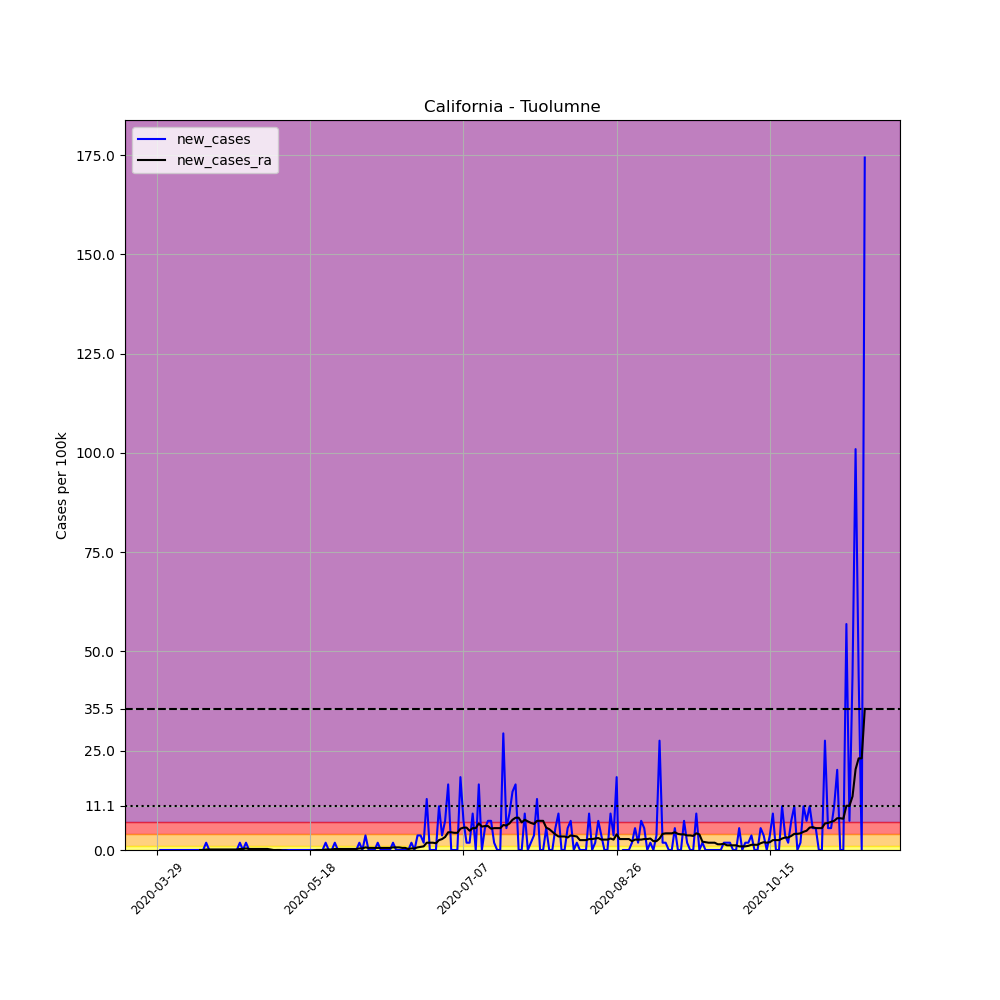

The data file committed next to this chart (first rows):
, date, county, state, fips, cases, deaths, COUNTY, STNAME, CTYNAME, POPESTIMATE2019, per_100k, new_cases, new_cases_ra
449372, 2020-03-29, Tuolumne, California, 6109, 1, 0, 109, California, Tuolumne, 54478, 1.836, , 
449373, 2020-03-30, Tuolumne, California, 6109, 1, 0, 109, California, Tuolumne, 54478, 1.836, 0.0, 
449374, 2020-03-31, Tuolumne, California, 6109, 1, 0, 109, California, Tuolumne, 54478, 1.836, 0.0, 
449375, 2020-04-01, Tuolumne, California, 6109, 1, 0, 109, California, Tuolumne, 54478, 1.836, 0.0, 
449376, 2020-04-02, Tuolumne, California, 6109, 1, 0, 109, California, Tuolumne, 54478, 1.836, 0.0, 
449377, 2020-04-03, Tuolumne, California, 6109, 1, 0, 109, California, Tuolumne, 54478, 1.836, 0.0, 
449378, 2020-04-04, Tuolumne, California, 6109, 1, 0, 109, California, Tuolumne, 54478, 1.836, 0.0, 
449379, 2020-04-05, Tuolumne, California, 6109, 1, 0, 109, California, Tuolumne, 54478, 1.836, 0.0, 
449380, 2020-04-06, Tuolumne, California, 6109, 1, 0, 109, California, Tuolumne, 54478, 1.836, 0.0, 
449381, 2020-04-07, Tuolumne, California, 6109, 1, 0, 109, California, Tuolumne, 54478, 1.836, 0.0, 
449382, 2020-04-08, Tuolumne, California, 6109, 1, 0, 109, California, Tuolumne, 54478, 1.836, 0.0, 
449383, 2020-04-09, Tuolumne, California, 6109, 1, 0, 109, California, Tuolumne, 54478, 1.836, 0.0, 
449384, 2020-04-10, Tuolumne, California, 6109, 1, 0, 109, California, Tuolumne, 54478, 1.836, 0.0, 
449385, 2020-04-11, Tuolumne, California, 6109, 1, 0, 109, California, Tuolumne, 54478, 1.836, 0.0, 
449386, 2020-04-12, Tuolumne, California, 6109, 1, 0, 109, California, Tuolumne, 54478, 1.836, 0.0, 0.0
449387, 2020-04-13, Tuolumne, California, 6109, 1, 0, 109, California, Tuolumne, 54478, 1.836, 0.0, 0.0
449388, 2020-04-14, Tuolumne, California, 6109, 2, 0, 109, California, Tuolumne, 54478, 3.671, 1.836, 0.1311
449389, 2020-04-15, Tuolumne, California, 6109, 2, 0, 109, California, Tuolumne, 54478, 3.671, 0.0, 0.1311
449390, 2020-04-16, Tuolumne, California, 6109, 2, 0, 109, California, Tuolumne, 54478, 3.671, 0.0, 0.1311
449391, 2020-04-17, Tuolumne, California, 6109, 2, 0, 109, California, Tuolumne, 54478, 3.671, 0.0, 0.1311
449392, 2020-04-18, Tuolumne, California, 6109, 2, 0, 109, California, Tuolumne, 54478, 3.671, 0.0, 0.1311
449393, 2020-04-19, Tuolumne, California, 6109, 2, 0, 109, California, Tuolumne, 54478, 3.671, 0.0, 0.1311
449394, 2020-04-20, Tuolumne, California, 6109, 2, 0, 109, California, Tuolumne, 54478, 3.671, 0.0, 0.1311
449395, 2020-04-21, Tuolumne, California, 6109, 2, 0, 109, California, Tuolumne, 54478, 3.671, 0.0, 0.1311
449396, 2020-04-22, Tuolumne, California, 6109, 2, 0, 109, California, Tuolumne, 54478, 3.671, 0.0, 0.1311
449397, 2020-04-23, Tuolumne, California, 6109, 2, 0, 109, California, Tuolumne, 54478, 3.671, 0.0, 0.1311
449398, 2020-04-24, Tuolumne, California, 6109, 2, 0, 109, California, Tuolumne, 54478, 3.671, 0.0, 0.1311
449399, 2020-04-25, Tuolumne, California, 6109, 3, 0, 109, California, Tuolumne, 54478, 5.507, 1.836, 0.2622
449400, 2020-04-26, Tuolumne, California, 6109, 3, 0, 109, California, Tuolumne, 54478, 5.507, 0.0, 0.2622
449401, 2020-04-27, Tuolumne, California, 6109, 4, 0, 109, California, Tuolumne, 54478, 7.342, 1.836, 0.3933
449402, 2020-04-28, Tuolumne, California, 6109, 4, 0, 109, California, Tuolumne, 54478, 7.342, 0.0, 0.2622
449403, 2020-04-29, Tuolumne, California, 6109, 4, 0, 109, California, Tuolumne, 54478, 7.342, 0.0, 0.2622
449404, 2020-04-30, Tuolumne, California, 6109, 4, 0, 109, California, Tuolumne, 54478, 7.342, 0.0, 0.2622
449405, 2020-05-01, Tuolumne, California, 6109, 4, 0, 109, California, Tuolumne, 54478, 7.342, 0.0, 0.2622
449406, 2020-05-02, Tuolumne, California, 6109, 4, 0, 109, California, Tuolumne, 54478, 7.342, 0.0, 0.2622
449407, 2020-05-03, Tuolumne, California, 6109, 4, 0, 109, California, Tuolumne, 54478, 7.342, 0.0, 0.2622
449408, 2020-05-04, Tuolumne, California, 6109, 4, 0, 109, California, Tuolumne, 54478, 7.342, 0.0, 0.2622
449409, 2020-05-05, Tuolumne, California, 6109, 3, 0, 109, California, Tuolumne, 54478, 5.507, -1.836, 0.1311
449410, 2020-05-06, Tuolumne, California, 6109, 2, 0, 109, California, Tuolumne, 54478, 3.671, -1.836, -3.172065784643304e-17
449411, 2020-05-07, Tuolumne, California, 6109, 2, 0, 109, California, Tuolumne, 54478, 3.671, 0.0, -3.172065784643304e-17
449412, 2020-05-08, Tuolumne, California, 6109, 2, 0, 109, California, Tuolumne, 54478, 3.671, 0.0, -3.172065784643304e-17
449413, 2020-05-09, Tuolumne, California, 6109, 2, 0, 109, California, Tuolumne, 54478, 3.671, 0.0, -0.1311
449414, 2020-05-10, Tuolumne, California, 6109, 2, 0, 109, California, Tuolumne, 54478, 3.671, 0.0, -0.1311
449415, 2020-05-11, Tuolumne, California, 6109, 2, 0, 109, California, Tuolumne, 54478, 3.671, 0.0, -0.2622
449416, 2020-05-12, Tuolumne, California, 6109, 2, 0, 109, California, Tuolumne, 54478, 3.671, 0.0, -0.2622
449417, 2020-05-13, Tuolumne, California, 6109, 2, 0, 109, California, Tuolumne, 54478, 3.671, 0.0, -0.2622
449418, 2020-05-14, Tuolumne, California, 6109, 2, 0, 109, California, Tuolumne, 54478, 3.671, 0.0, -0.2622
449419, 2020-05-15, Tuolumne, California, 6109, 2, 0, 109, California, Tuolumne, 54478, 3.671, 0.0, -0.2622
449420, 2020-05-16, Tuolumne, California, 6109, 2, 0, 109, California, Tuolumne, 54478, 3.671, 0.0, -0.2622
449421, 2020-05-17, Tuolumne, California, 6109, 2, 0, 109, California, Tuolumne, 54478, 3.671, 0.0, -0.2622
449422, 2020-05-18, Tuolumne, California, 6109, 2, 0, 109, California, Tuolumne, 54478, 3.671, 0.0, -0.2622
449423, 2020-05-19, Tuolumne, California, 6109, 2, 0, 109, California, Tuolumne, 54478, 3.671, 0.0, -0.1311
449424, 2020-05-20, Tuolumne, California, 6109, 2, 0, 109, California, Tuolumne, 54478, 3.671, 0.0, 0.0
449425, 2020-05-21, Tuolumne, California, 6109, 2, 0, 109, California, Tuolumne, 54478, 3.671, 0.0, 0.0
449426, 2020-05-22, Tuolumne, California, 6109, 2, 0, 109, California, Tuolumne, 54478, 3.671, 0.0, 0.0
449427, 2020-05-23, Tuolumne, California, 6109, 3, 0, 109, California, Tuolumne, 54478, 5.507, 1.836, 0.1311
449428, 2020-05-24, Tuolumne, California, 6109, 3, 0, 109, California, Tuolumne, 54478, 5.507, 0.0, 0.1311
449429, 2020-05-25, Tuolumne, California, 6109, 3, 0, 109, California, Tuolumne, 54478, 5.507, 0.0, 0.1311
449430, 2020-05-26, Tuolumne, California, 6109, 4, 0, 109, California, Tuolumne, 54478, 7.342, 1.836, 0.2622
449431, 2020-05-27, Tuolumne, California, 6109, 4, 0, 109, California, Tuolumne, 54478, 7.342, 0.0, 0.2622
... 172 more rows
